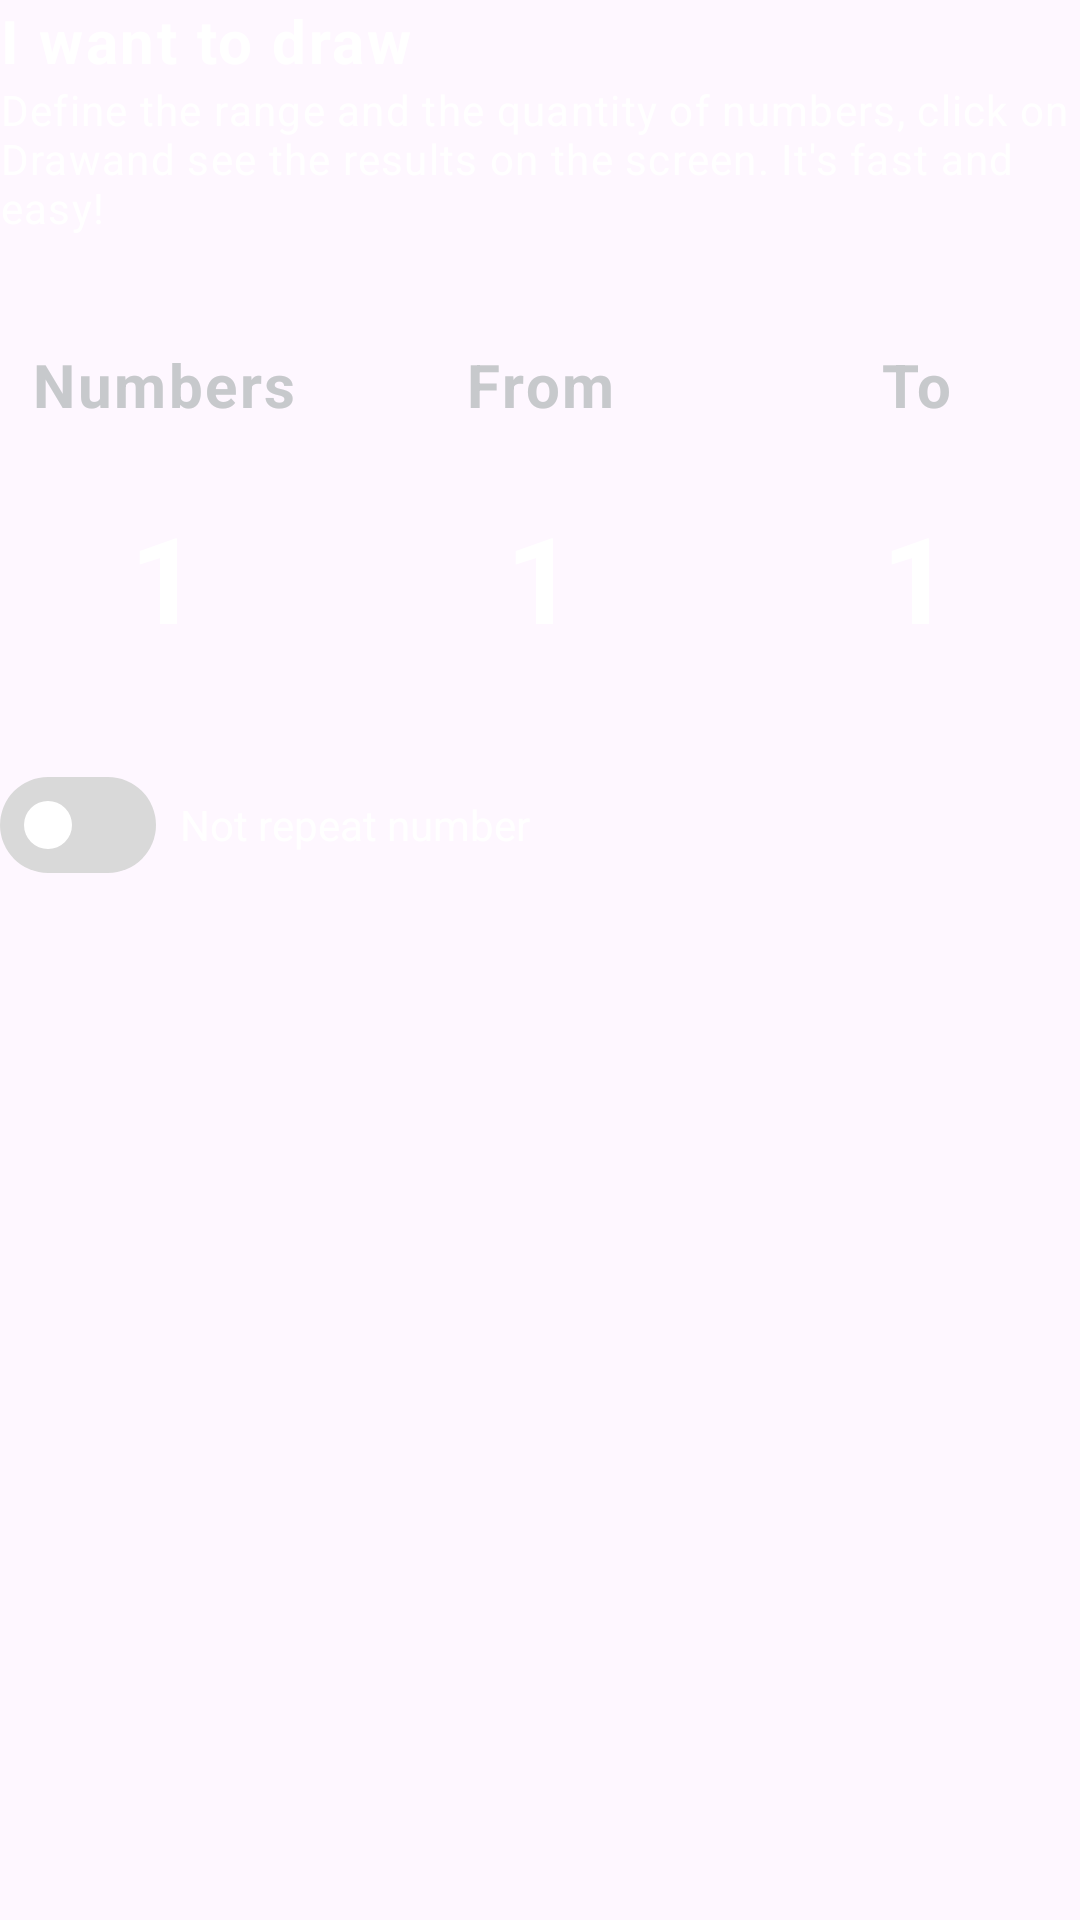

Android layout source for this screen:
<!-- AndroidManifest.xml: application theme Theme.QuickNumbers -->
<!-- res/layout/fragment_sort_config.xml -->
<?xml version="1.0" encoding="utf-8"?>
<androidx.constraintlayout.widget.ConstraintLayout xmlns:android="http://schemas.android.com/apk/res/android"
    xmlns:app="http://schemas.android.com/apk/res-auto"
    xmlns:tools="http://schemas.android.com/tools"
    android:layout_width="match_parent"
    android:layout_height="wrap_content"
    tools:background="@color/background_primary"
    tools:context=".SortConfig"
    >

    <LinearLayout
        android:id="@+id/frag_title_area"
        android:layout_width="match_parent"
        android:layout_height="wrap_content"
        android:orientation="vertical"
        app:layout_constraintEnd_toEndOf="parent"
        app:layout_constraintStart_toStartOf="parent"
        app:layout_constraintTop_toTopOf="parent">

        <TextView
            android:id="@+id/frag_title"
            android:layout_width="match_parent"
            android:layout_height="wrap_content"
            android:text="@string/i_want_to_draw"
            android:textAppearance="@style/TextAppearance.RobotoFlex.LabelMedium"
            app:layout_constraintEnd_toEndOf="parent"
            app:layout_constraintStart_toStartOf="parent"
            app:layout_constraintTop_toTopOf="parent" />

        <TextView
            android:id="@+id/frag_guide"
            android:layout_width="match_parent"
            android:layout_height="wrap_content"
            android:text="@string/draw_guide"
            android:textAppearance="@style/TextAppearance.RobotoFlex.ParagraphMedium"
            app:layout_constraintEnd_toEndOf="parent"
            app:layout_constraintStart_toStartOf="parent"
            app:layout_constraintTop_toBottomOf="@id/frag_title" />

    </LinearLayout>


    <LinearLayout
        android:id="@+id/frag_editText_area"
        android:layout_width="match_parent"
        android:layout_height="wrap_content"
        android:orientation="horizontal"
        android:layout_marginTop="36dp"
        android:baselineAligned="false"
        android:weightSum="3"
        app:layout_constraintTop_toBottomOf="@+id/frag_title_area"
        app:layout_constraintEnd_toEndOf="parent"
        app:layout_constraintStart_toStartOf="parent">

        <LinearLayout
            android:layout_width="wrap_content"
            android:layout_height="wrap_content"
            android:orientation="vertical"
            android:layout_weight="1"
            android:gravity="center"
            >

            <TextView
                android:layout_width="match_parent"
                android:layout_height="wrap_content"
                android:text="@string/numbers"
                android:textAlignment="center"
                android:textAppearance="@style/TextAppearance.RobotoFlex.LabelMedium"
                android:textColor="@color/content_secondary" />

            <Space
                android:layout_width="0dp"
                android:layout_height="8dp"
                />

            <EditText
                android:id="@+id/frag_editText_amount_numbers"
                android:layout_width="match_parent"
                android:layout_height="wrap_content"
                android:text="@string/number_one"
                android:padding="16dp"
                android:inputType="number"
                android:background="@drawable/bg_edit_text"
                android:textAppearance="@style/TextAppearance.Sora.DisplayMedium"
                android:textColor="@android:color/white"
                android:textAlignment="center"
                />

        </LinearLayout>

        <Space
            android:layout_width="16dp"
            android:layout_height="0dp"
            />

        <LinearLayout
            android:layout_width="wrap_content"
            android:layout_height="wrap_content"
            android:orientation="vertical"
            android:layout_weight="1"
            android:gravity="center">

            <TextView
                android:layout_width="match_parent"
                android:layout_height="wrap_content"
                android:text="@string/from"
                android:textAlignment="center"
                android:textAppearance="@style/TextAppearance.RobotoFlex.LabelMedium"
                android:textColor="@color/content_secondary" />

            <Space
                android:layout_width="0dp"
                android:layout_height="8dp"
                />

            <EditText
                android:id="@+id/frag_editText_from_numbers"
                android:layout_width="match_parent"
                android:layout_height="wrap_content"
                android:text="@string/number_one"
                android:inputType="number"
                android:padding="16dp"
                android:background="@drawable/bg_edit_text"
                android:textAppearance="@style/TextAppearance.Sora.DisplayMedium"
                android:textColor="@android:color/white"
                android:textAlignment="center"
                />

        </LinearLayout>

        <Space
            android:layout_width="16dp"
            android:layout_height="0dp"
            />

        <LinearLayout
            android:layout_width="wrap_content"
            android:layout_height="wrap_content"
            android:orientation="vertical"
            android:layout_weight="1"
            android:gravity="center">

            <TextView
                android:layout_width="match_parent"
                android:layout_height="wrap_content"
                android:text="@string/to"
                android:textAlignment="center"
                android:textAppearance="@style/TextAppearance.RobotoFlex.LabelMedium"
                android:textColor="@color/content_secondary" />

            <Space
                android:layout_width="0dp"
                android:layout_height="8dp"
                />

            <EditText
                android:id="@+id/frag_editText_to_numbers"
                android:layout_width="match_parent"
                android:layout_height="wrap_content"
                android:text="@string/number_one"
                android:inputType="number"
                android:padding="16dp"
                android:background="@drawable/bg_edit_text"
                android:textAppearance="@style/TextAppearance.Sora.DisplayMedium"
                android:textColor="@android:color/white"
                android:textAlignment="center"
                />

        </LinearLayout>
    </LinearLayout>

    <LinearLayout
        android:id="@+id/frag_switch_area"
        android:layout_width="match_parent"
        android:layout_height="wrap_content"
        android:orientation="horizontal"
        app:layout_constraintStart_toStartOf="parent"
        app:layout_constraintEnd_toEndOf="parent"
        app:layout_constraintTop_toBottomOf="@+id/frag_editText_area"
        android:layout_marginTop="16dp"
        >

        <com.google.android.material.materialswitch.MaterialSwitch
            android:id="@+id/frag_switch"
            android:layout_width="wrap_content"
            android:layout_height="wrap_content"
            app:thumbTint="@android:color/white"
            app:trackTint="@color/content_tertiary"
            app:trackDecorationTint="@android:color/transparent"
            />

        <TextView
            android:layout_width="wrap_content"
            android:layout_height="wrap_content"
            android:text="@string/not_repeat_number"
            android:layout_marginStart="8dp" />
    </LinearLayout>

</androidx.constraintlayout.widget.ConstraintLayout>
<!-- resources referenced by this layout -->
<resources>
  <color name="background_primary">#020202</color>
  <color name="content_secondary">#C7C9CC</color>
  <color name="content_tertiary">#D9D9D9</color>
  <string name="draw_guide">Define the range and the quantity of numbers, click on "Draw" and see the results on the screen. It\'s fast and easy!</string>
  <string name="from">From</string>
  <string name="i_want_to_draw">I want to draw</string>
  <string name="not_repeat_number">Not repeat number</string>
  <string name="number_one">1</string>
  <string name="numbers">Numbers</string>
  <string name="to">To</string>
  <style name="TextAppearance.RobotoFlex.LabelMedium" parent="TextAppearance.Material3.LabelMedium">
          <item name="fontFamily">@font/roboto_flex</item>
          <item name="android:textSize">20sp</item>
          <item name="android:lineSpacingExtra">5sp</item>
          <item name="android:lineSpacingMultiplier">1.5</item>
          <item name="android:textStyle">bold</item>
      </style>
  <style name="TextAppearance.RobotoFlex.ParagraphMedium" parent="TextAppearance.MaterialComponents.Body1">
          <item name="fontFamily">@font/roboto_flex</item>
          <item name="android:textSize">14sp</item>
          <item name="android:lineSpacingExtra">3sp</item>
          <item name="android:lineSpacingMultiplier">1.5</item>
      </style>
  <style name="TextAppearance.Sora.DisplayMedium" parent="TextAppearance.Material3.DisplayMedium">
          <item name="fontFamily">@font/sora</item>
          <item name="android:textSize">40sp</item>
          <item name="android:lineSpacingExtra">4sp</item>
          <item name="android:lineSpacingMultiplier">1.3</item>
          <item name="android:textStyle">bold</item>
          <item name="android:textAllCaps">true</item>
      </style>
  <style name="Theme.QuickNumbers" parent="Base.Theme.QuickNumbers">
          <item name="android:textColor">@android:color/white</item>
      </style>
  <style name="Base.Theme.QuickNumbers" parent="Theme.Material3.DayNight.NoActionBar">
          
          
      </style>
</resources>
